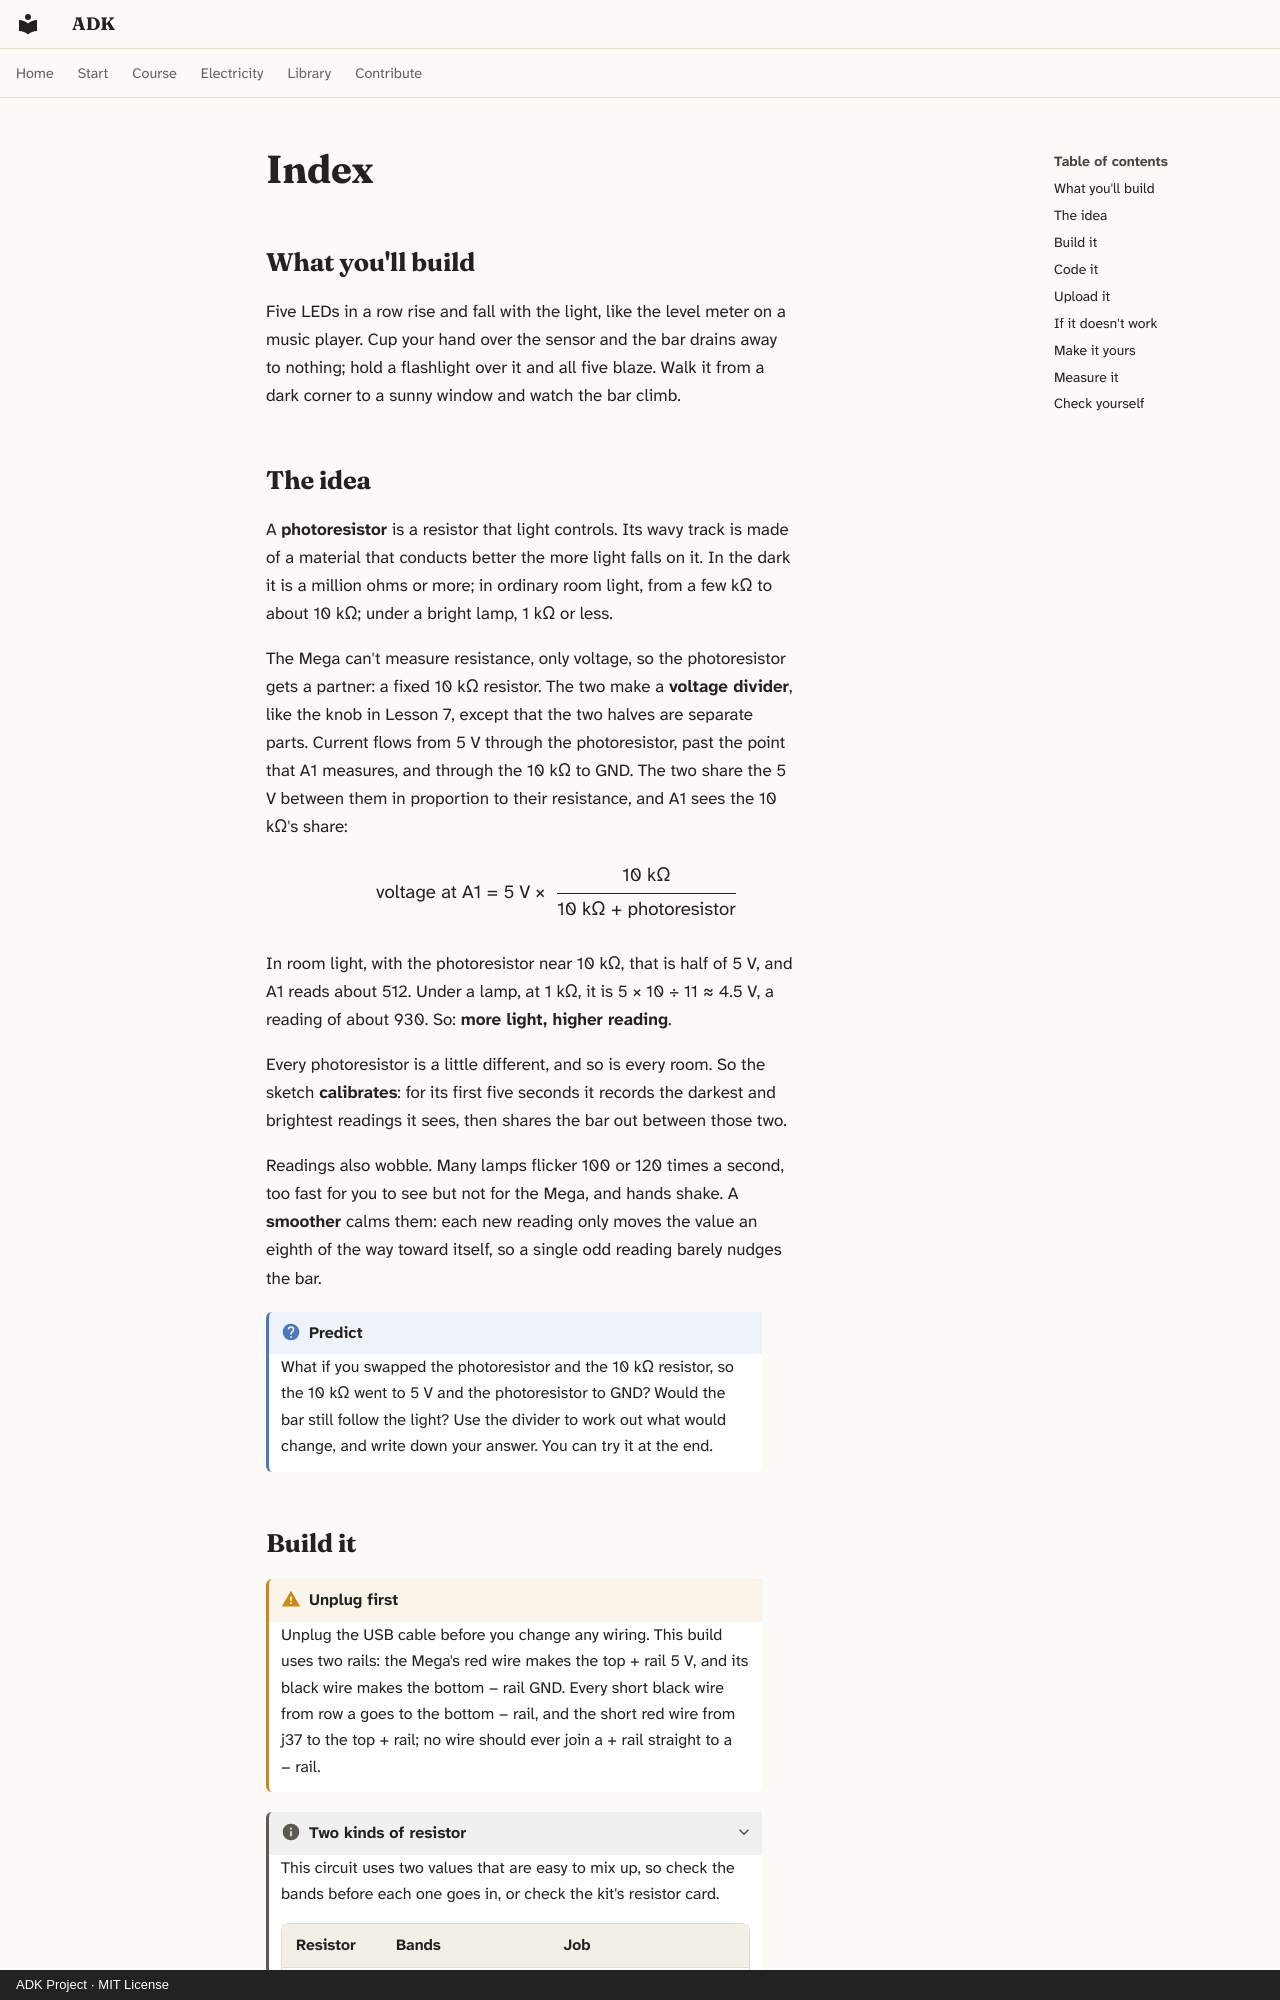

repository: spincyc/adk · page: lessons/008-light-meter/index.html · generator: mkdocs · copyright: ADK Project · MIT License

---
lesson: 8
promise: Measure the light around you and show it as a glowing bar.
time: 45 minutes
level: 2
parts:
  - Arduino Mega 2560 and its USB cable
  - Breadboard
  - Photoresistor
  - 10 kΩ resistor (brown, black, black, red, brown)
  - Red, yellow, green, blue and white LEDs
  - 5 × 220 Ω resistors (red, red, black, black, brown)
  - 14 jumper wires
ideas:
  - The photoresistor, a resistor that light controls
  - A divider that turns resistance into a voltage
  - Calibrating to the darkest and brightest, with a while loop
  - Smoothing a jumpy reading
  - Keeping a number in range with min, max and constrain
  - Big whole numbers, with long
laws:
  - {law: voltage-law, section: measure-it, for: "Adds the divider's two shares back to 5 V"}
  - {law: current-law, section: build-it, for: "Totals five LEDs' currents against what the Mega supplies"}
  - {law: divider, section: the-idea, for: "Turns the photoresistor's resistance into a voltage at A1"}
  - {law: sampling, section: the-idea, for: "Works out A1's reading in room light and lamplight"}
---

## What you'll build

<!-- closeup -->

Five LEDs in a row rise and fall with the light, like the level meter on a
music player. Cup your hand over the sensor and the bar drains away to
nothing; hold a flashlight over it and all five blaze. Walk it from a dark
corner to a sunny window and watch the bar climb.

## The idea

A **photoresistor** is a resistor that light controls. Its wavy track is
made of a material that conducts better the more light falls on it. In the
dark it is a million ohms or more; in ordinary room light, from a few kΩ to
about 10 kΩ; under a bright lamp, 1 kΩ or less.

The Mega can't measure resistance, only voltage, so the photoresistor gets a
partner: a fixed 10 kΩ resistor. The two make a **voltage divider**, like the
knob in Lesson 7, except that the two halves are separate parts. Current
flows from 5 V through the photoresistor, past the point that A1 measures,
and through the 10 kΩ to GND. The two share the 5 V between them in
proportion to their resistance, and A1 sees the 10 kΩ's share:

<p class="formula">voltage at A1 = 5 V × <span class="fraction"><span>10 kΩ</span><span>10 kΩ + photoresistor</span></span></p>

In room light, with the photoresistor near 10 kΩ, that is half of 5 V, and
A1 reads about 512. Under a lamp, at 1 kΩ, it is 5 × 10 ÷ 11 ≈ 4.5 V, a
reading of about 930. So: **more light, higher reading**.

Every photoresistor is a little different, and so is every room. So the
sketch **calibrates**: for its first five seconds it records the darkest and
brightest readings it sees, then shares the bar out between those two.

Readings also wobble. Many lamps flicker 100 or 120 times a second, too fast
for you to see but not for the Mega, and hands shake. A **smoother** calms
them: each new reading only moves the value an eighth of the way toward
itself, so a single odd reading barely nudges the bar.

!!! question "Predict"
    What if you swapped the photoresistor and the 10 kΩ resistor, so the
    10 kΩ went to 5 V and the photoresistor to GND? Would the bar still
    follow the light? Use the divider to work out what would change, and
    write down your answer. You can try it at the end.
